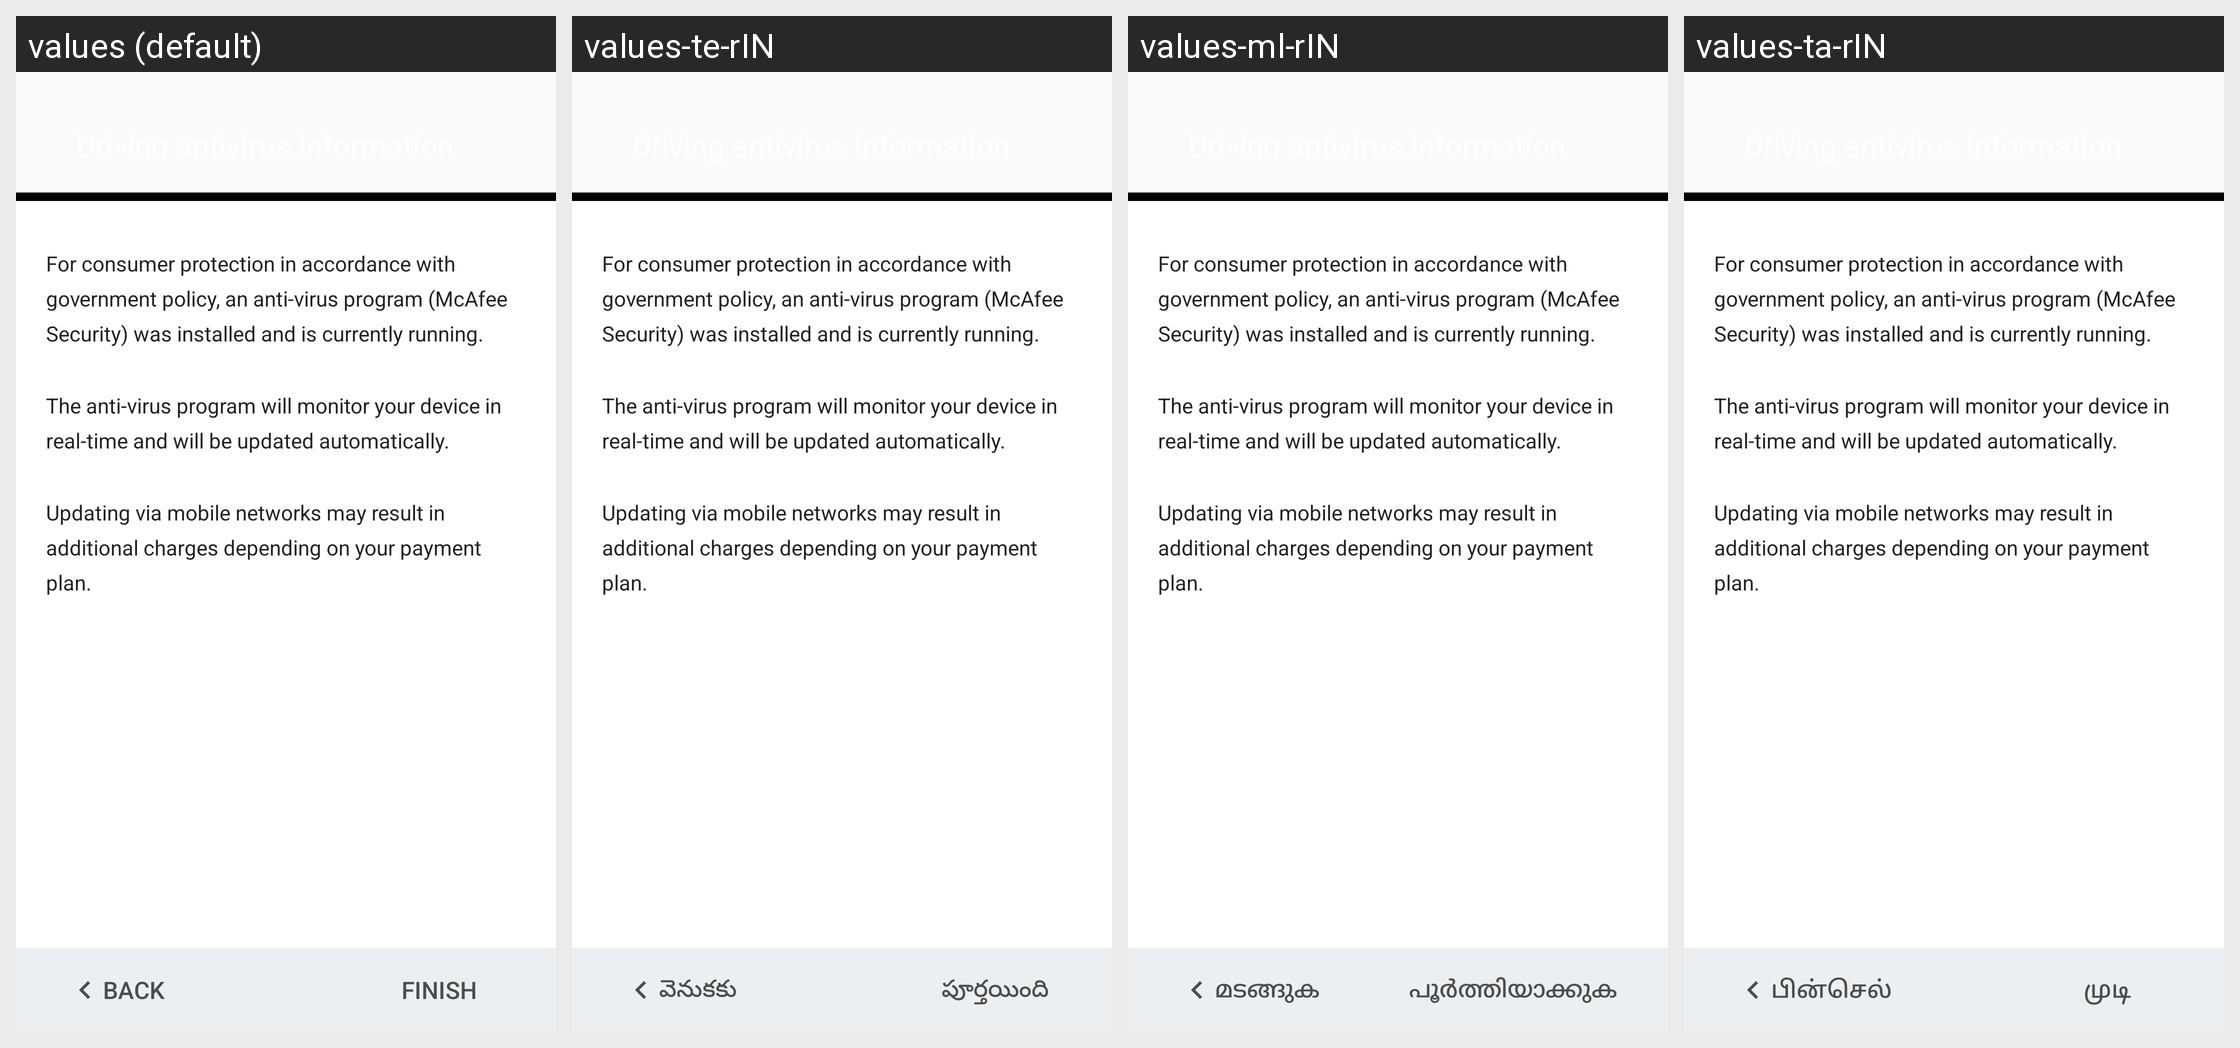

Here is an Android app screen in its default locale and in the app's own translations. Write out the translated-string differences for the strings that appear on this screen.
Android screen res/layout/anti_virus.xml rendered under 4 locales, left to right: values (default), values-te-rIN, values-ml-rIN, values-ta-rIN. Device: Nexus 5 (rendered at 1080×1920; each locale shown at half size, 540×960, under a caption strip naming it); theme Theme.MaterialComponents.DayNight.NoActionBar.
Other locales in the repository, not shown: values-af, values-af-rZA, values-am, values-am-rET, values-ar, values-ar-rAE, values-ar-rEG, values-az, values-be, values-bg, values-bg-rBG, values-bn, values-bn-rBD, values-bs, values-bs-rBA, values-ca, values-cs, values-cs-rCZ, values-da, values-da-rDK, values-de, values-de-rCH, values-de-rDE, values-el, values-el-rGR, values-en-rCA, values-en-rGB, values-en-rIN, values-en-rUS, values-en-rXC, values-es, values-es-rES, values-es-rMX, values-es-rUS, values-et, values-et-rEE, values-eu, values-fa, values-fa-rAF, values-fa-rIR, values-fi, values-fi-rFI, values-fr, values-fr-rCA, values-fr-rCH, values-fr-rFR, values-gl, values-gu, values-gu-rIN, values-hi, values-hi-rIN, values-hr, values-hr-rHR, values-hu, values-hu-rHU, values-hy, values-in, values-in-rID, values-is, values-is-rIS, values-it, values-it-rCH, values-it-rIT, values-iw, values-iw-rIL, values-ja, values-ka, values-kk, values-kk-rKZ, values-km, values-km-rKH, values-kn, values-kn-rIN, values-ko, values-ky, values-lo, values-lo-rLA, values-lt, values-lt-rLT, values-lv, values-lv-rLV, values-mk, values-mk-rMK, values-ml, values-mn, values-mr, values-mr-rIN, values-ms, values-ms-rMY, values-my, values-my-rMM, values-my-rZG, values-nb, values-nb-rNO, values-ne, values-ne-rNP, values-nl, values-nl-rNL, values-or, values-pa, values-pa-rIN, values-pl, values-pl-rPL, values-pt, values-pt-rBR, values-pt-rPT, values-ro, values-ro-rRO, values-ru, values-ru-rRU, values-si, values-si-rLK, values-sk, values-sk-rSK, values-sl, values-sl-rSI, values-sq, values-sq-rAL, values-sr, values-sr-rRS, values-sv, values-sv-rSE, values-sw, values-sw-rTZ, values-ta, values-te, values-th, values-th-rTH, values-tl, values-tr, values-tr-rTR, values-uk, values-uk-rUA, values-ur, values-ur-rPK, values-uz, values-vi, values-vi-rVN, values-zh-rCN, values-zh-rHK, values-zh-rTW, values-zu.
Strings drawn on this screen, with the default value and each locale's value (text and hints the layout hard-codes, and strings that could not be matched under every locale, appear in the picture but are not listed):

antivirus_des1
  values: For consumer protection in accordance with government policy, an anti-virus program (McAfee Security) was installed and is currently running.
  values-te-rIN: For consumer protection in accordance with government policy, an anti-virus program (McAfee Security) was installed and is currently running.  [not translated; the default value is used]
  values-ml-rIN: For consumer protection in accordance with government policy, an anti-virus program (McAfee Security) was installed and is currently running.  [not translated; the default value is used]
  values-ta-rIN: For consumer protection in accordance with government policy, an anti-virus program (McAfee Security) was installed and is currently running.  [not translated; the default value is used]

antivirus_des2
  values: The anti-virus program will monitor your device in real-time and will be updated automatically.
  values-te-rIN: The anti-virus program will monitor your device in real-time and will be updated automatically.  [not translated; the default value is used]
  values-ml-rIN: The anti-virus program will monitor your device in real-time and will be updated automatically.  [not translated; the default value is used]
  values-ta-rIN: The anti-virus program will monitor your device in real-time and will be updated automatically.  [not translated; the default value is used]

antivirus_des3
  values: Updating via mobile networks may result in additional charges depending on your payment plan.
  values-te-rIN: Updating via mobile networks may result in additional charges depending on your payment plan.  [not translated; the default value is used]
  values-ml-rIN: Updating via mobile networks may result in additional charges depending on your payment plan.  [not translated; the default value is used]
  values-ta-rIN: Updating via mobile networks may result in additional charges depending on your payment plan.  [not translated; the default value is used]

back_btn_lebel
  values: BACK
  values-te-rIN: వెనుకకు
  values-ml-rIN: മടങ്ങുക
  values-ta-rIN: பின்செல்

finish_button_label
  values: FINISH
  values-te-rIN: పూర్తయింది
  values-ml-rIN: പൂർത്തിയാക്കുക
  values-ta-rIN: முடி
